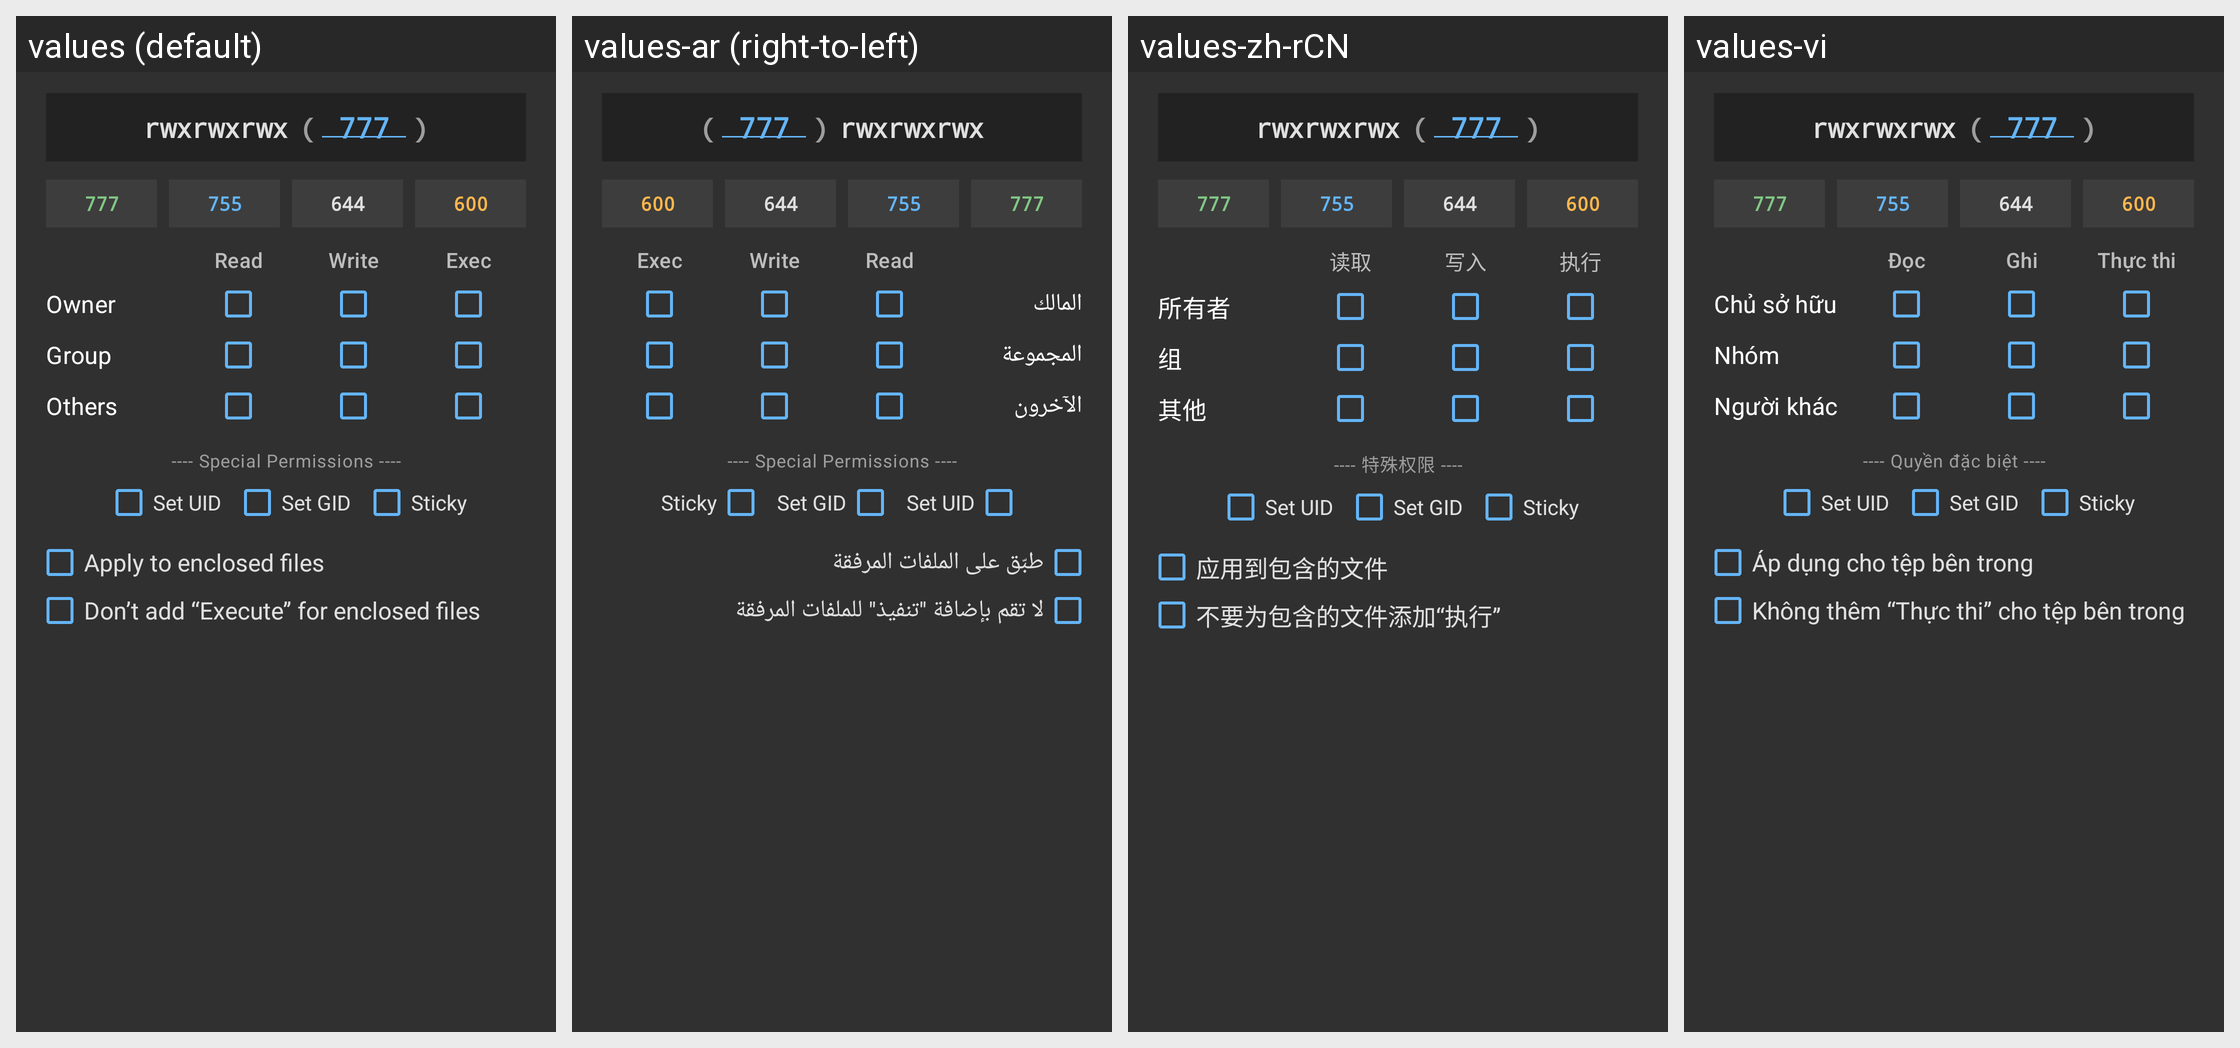

For this localized Android screen grid, give each drawn string resource with its value in every locale shown.
Android screen res/layout/set_mode_dialog.xml rendered under 4 locales, left to right: values (default), values-ar (right-to-left), values-zh-rCN, values-vi. Device: Nexus 5 (rendered at 1080×1920; each locale shown at half size, 540×960, under a caption strip naming it); theme Theme.MaterialFiles.
Other locales in the repository, not shown: values-bg, values-ca, values-cs, values-da, values-de, values-el, values-es, values-eu, values-fa, values-fi, values-fr, values-gl, values-hu, values-in, values-is, values-it, values-iw, values-ja, values-ko, values-lt, values-nb, values-nl, values-pl, values-pt-rBR, values-pt-rPT, values-ro, values-ru, values-tr, values-uk, values-zh-rTW.
Strings drawn on this screen, with the default value and each locale's value (text and hints the layout hard-codes, and strings that could not be matched under every locale, appear in the picture but are not listed):

file_properties_permission_set_mode_read
  values: Read
  values-ar: Read  [not translated; the default value is used]
  values-zh-rCN: 读取
  values-vi: Đọc

file_properties_permission_set_mode_write
  values: Write
  values-ar: Write  [not translated; the default value is used]
  values-zh-rCN: 写入
  values-vi: Ghi

file_properties_permission_set_mode_exec
  values: Exec
  values-ar: Exec  [not translated; the default value is used]
  values-zh-rCN: 执行
  values-vi: Thực thi

file_properties_permission_owner
  values: Owner
  values-ar: المالك
  values-zh-rCN: 所有者
  values-vi: Chủ sở hữu

file_properties_permission_group
  values: Group
  values-ar: المجموعة
  values-zh-rCN: 组
  values-vi: Nhóm

file_properties_permission_set_mode_others
  values: Others
  values-ar: الآخرون
  values-zh-rCN: 其他
  values-vi: Người khác

file_properties_permission_special_header
  values: ---- Special Permissions ----
  values-ar: ---- Special Permissions ----  [not translated; the default value is used]
  values-zh-rCN: ---- 特殊权限 ----
  values-vi: ---- Quyền đặc biệt ----

file_properties_permission_recursive
  values: Apply to enclosed files
  values-ar: طبّق على الملفات المرفقة
  values-zh-rCN: 应用到包含的文件
  values-vi: Áp dụng cho tệp bên trong

file_properties_permission_set_mode_uppercase_x
  values: Don’t add “Execute” for enclosed files
  values-ar: لا تقم بإضافة "تنفيذ" للملفات المرفقة
  values-zh-rCN: 不要为包含的文件添加“执行”
  values-vi: Không thêm “Thực thi” cho tệp bên trong
